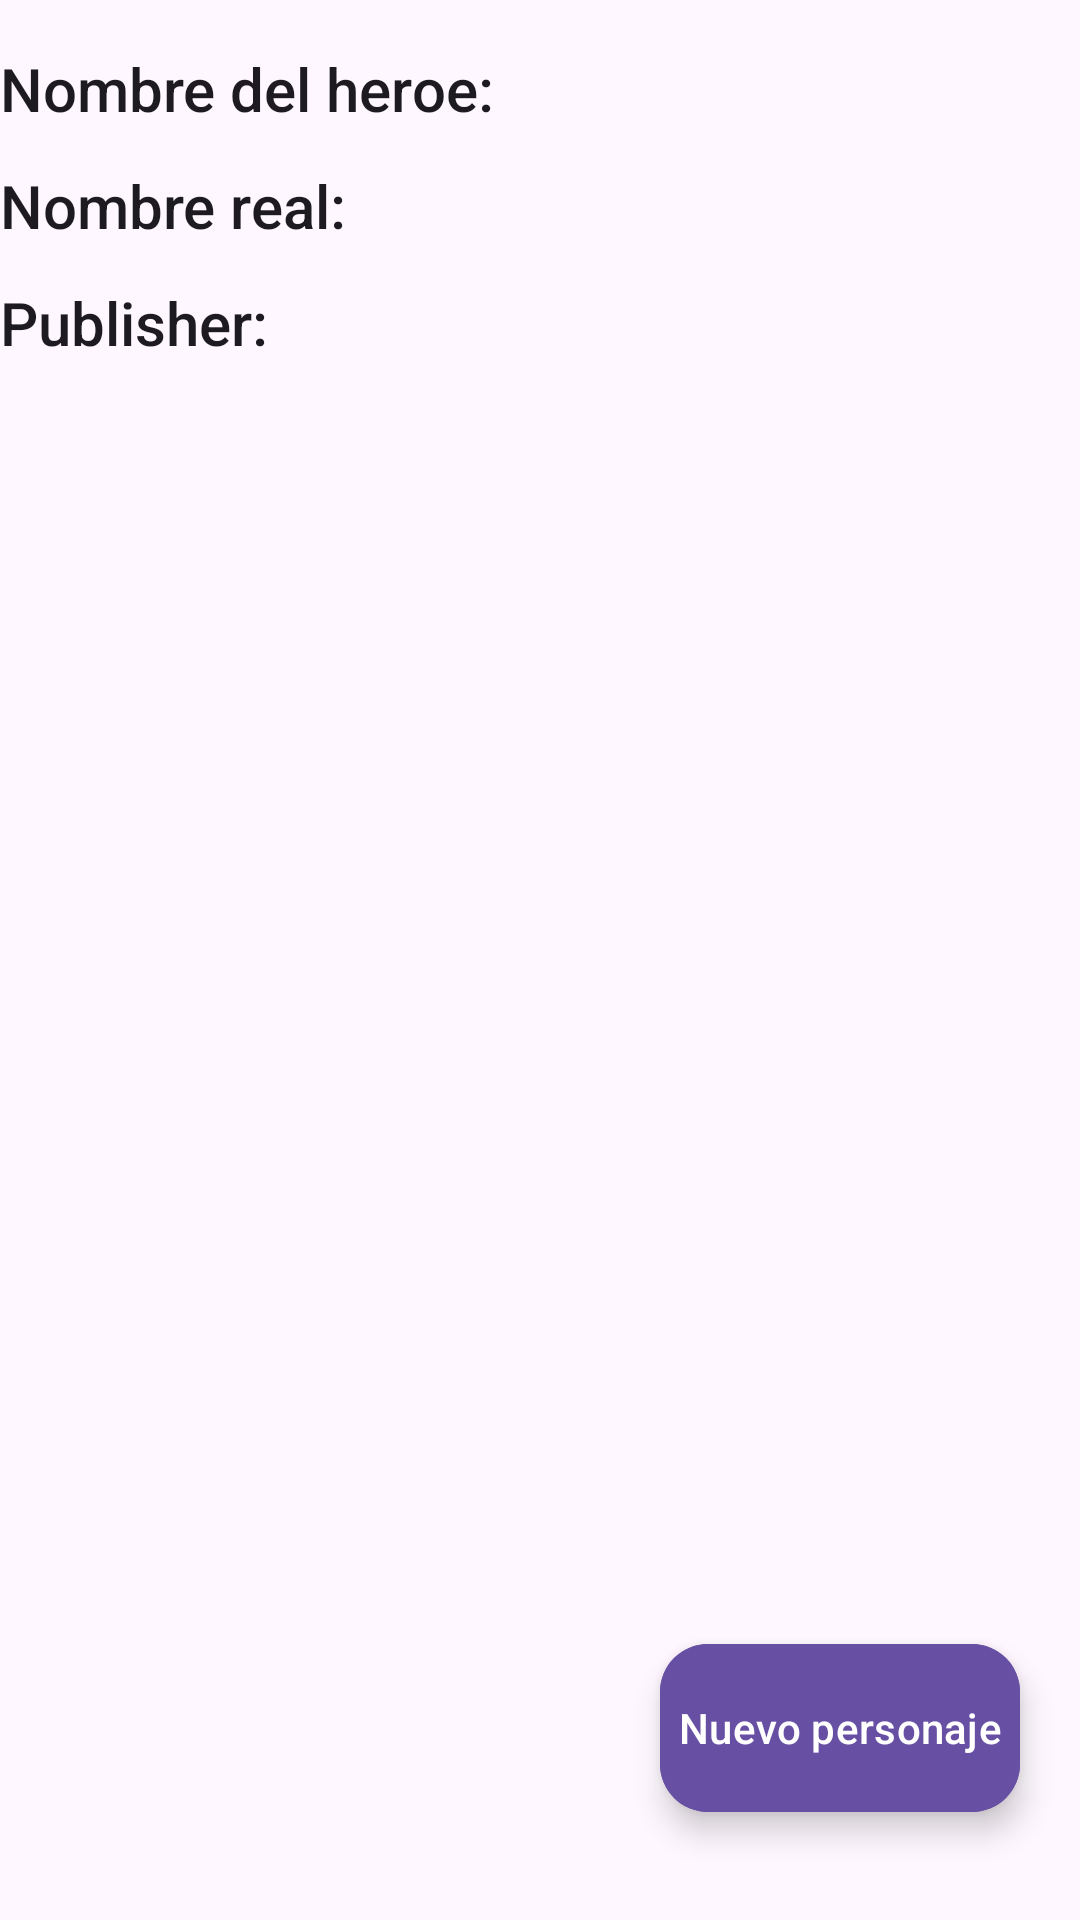

Write the Android layout XML for this screen, with the resource values it uses.
<!-- AndroidManifest.xml: application theme Theme.RecyclerBottom -->
<!-- res/layout/activity_main.xml -->
<?xml version="1.0" encoding="utf-8"?>
<FrameLayout xmlns:android="http://schemas.android.com/apk/res/android"
    xmlns:app="http://schemas.android.com/apk/res-auto"
    xmlns:tools="http://schemas.android.com/tools"
    android:layout_width="match_parent"
    android:layout_height="match_parent"
    tools:context=".MainActivity">

    <androidx.constraintlayout.widget.ConstraintLayout
        android:layout_width="match_parent"
        android:layout_height="match_parent"
        android:paddingVertical="16dp">


        <androidx.appcompat.widget.LinearLayoutCompat
            android:id="@+id/lyMain"
            android:layout_width="match_parent"
            android:layout_height="wrap_content"
            android:orientation="vertical"
            app:layout_constraintTop_toTopOf="parent">

            <androidx.appcompat.widget.AppCompatTextView
                android:id="@+id/tvSuperName"
                style="@style/TextAppearance.AppCompat.Title"
                android:layout_width="wrap_content"
                android:layout_height="wrap_content"
                android:text="Nombre del heroe:" />

            <androidx.appcompat.widget.AppCompatTextView
                android:id="@+id/tvSuperRealName"
                style="@style/TextAppearance.AppCompat.Title"
                android:layout_width="wrap_content"
                android:layout_height="wrap_content"
                android:layout_marginTop="12dp"
                android:text="Nombre real:" />

            <androidx.appcompat.widget.AppCompatTextView
                android:id="@+id/tvSuperPublisher"
                style="@style/TextAppearance.AppCompat.Title"
                android:layout_width="wrap_content"
                android:layout_height="wrap_content"
                android:layout_marginTop="12dp"
                android:text="Publisher:" />


        </androidx.appcompat.widget.LinearLayoutCompat>

        <androidx.recyclerview.widget.RecyclerView
            android:id="@+id/recyclerSuperhero"
            android:layout_width="match_parent"
            android:layout_height="wrap_content"
            app:layout_constraintTop_toBottomOf="@+id/lyMain" />
        
        <com.google.android.material.floatingactionbutton.ExtendedFloatingActionButton
            android:id="@+id/foatMain"
            android:layout_width="wrap_content"
            android:layout_height="wrap_content"
            android:text="Nuevo personaje"
            android:backgroundTint="?attr/colorPrimary"
            android:textColor="?colorOnPrimary"
            app:layout_constraintEnd_toEndOf="parent"
            app:layout_constraintBottom_toBottomOf="parent"
            android:padding="5dp"
            android:layout_margin="20dp"
            app:icon="@drawable/add_icon"
            app:iconTint="@color/design_default_color_on_primary"
            />


    </androidx.constraintlayout.widget.ConstraintLayout>


</FrameLayout>
<!-- resources referenced by this layout -->
<resources>
  <style name="Theme.RecyclerBottom" parent="Base.Theme.RecyclerBottom" />
  <style name="Base.Theme.RecyclerBottom" parent="Theme.Material3.DayNight.NoActionBar">
          
          
      </style>
</resources>
